5-way image classification set "dataset" from GitHub (sinchana1408/Tomato_maturity_detection_and_Harvest_RecommendationSystem); label vocabulary: breaker, green, pink, red, turner.

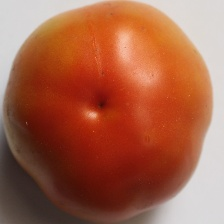
Label: pink

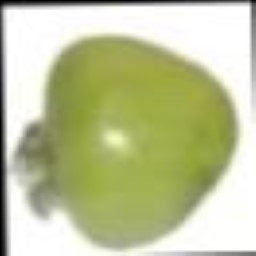
Label: green

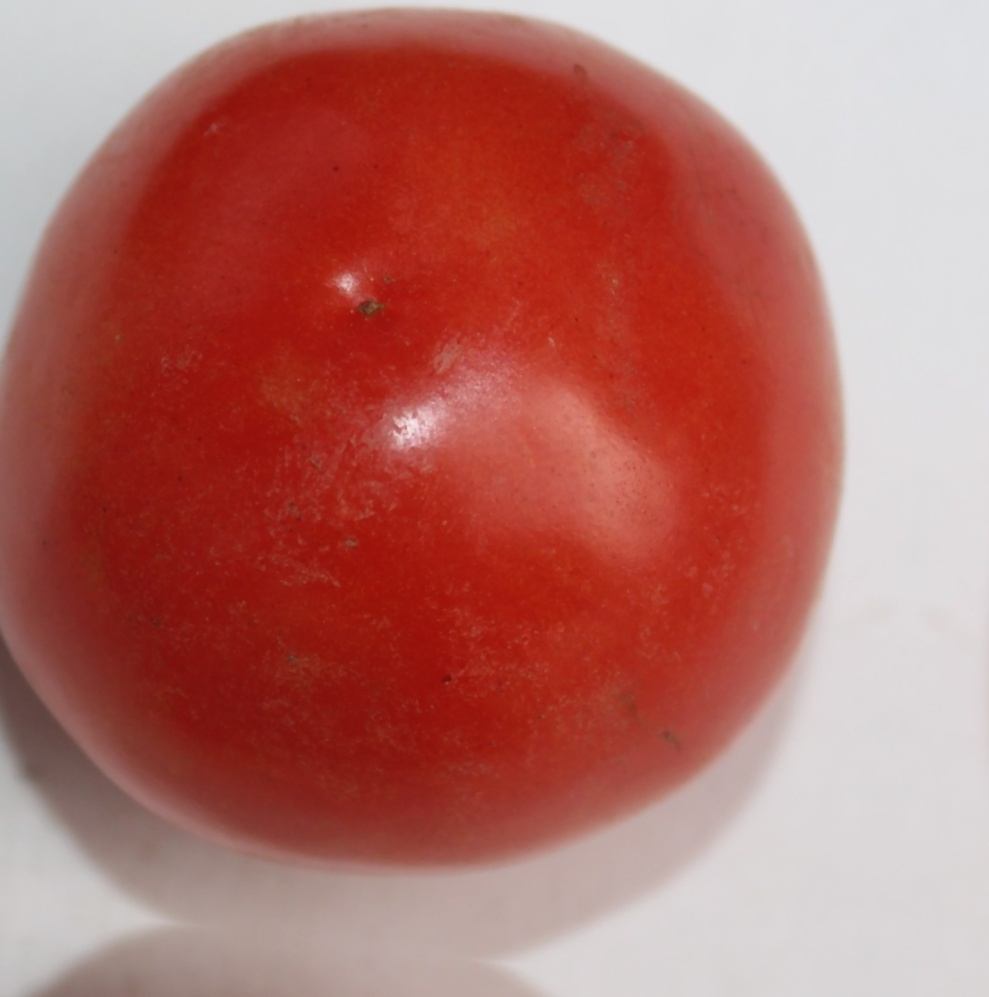
Label: red

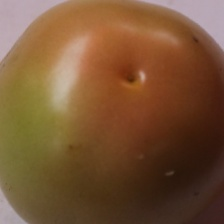
Label: turner

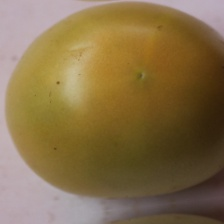
Label: breaker

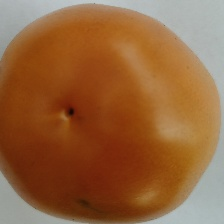
Label: pink
